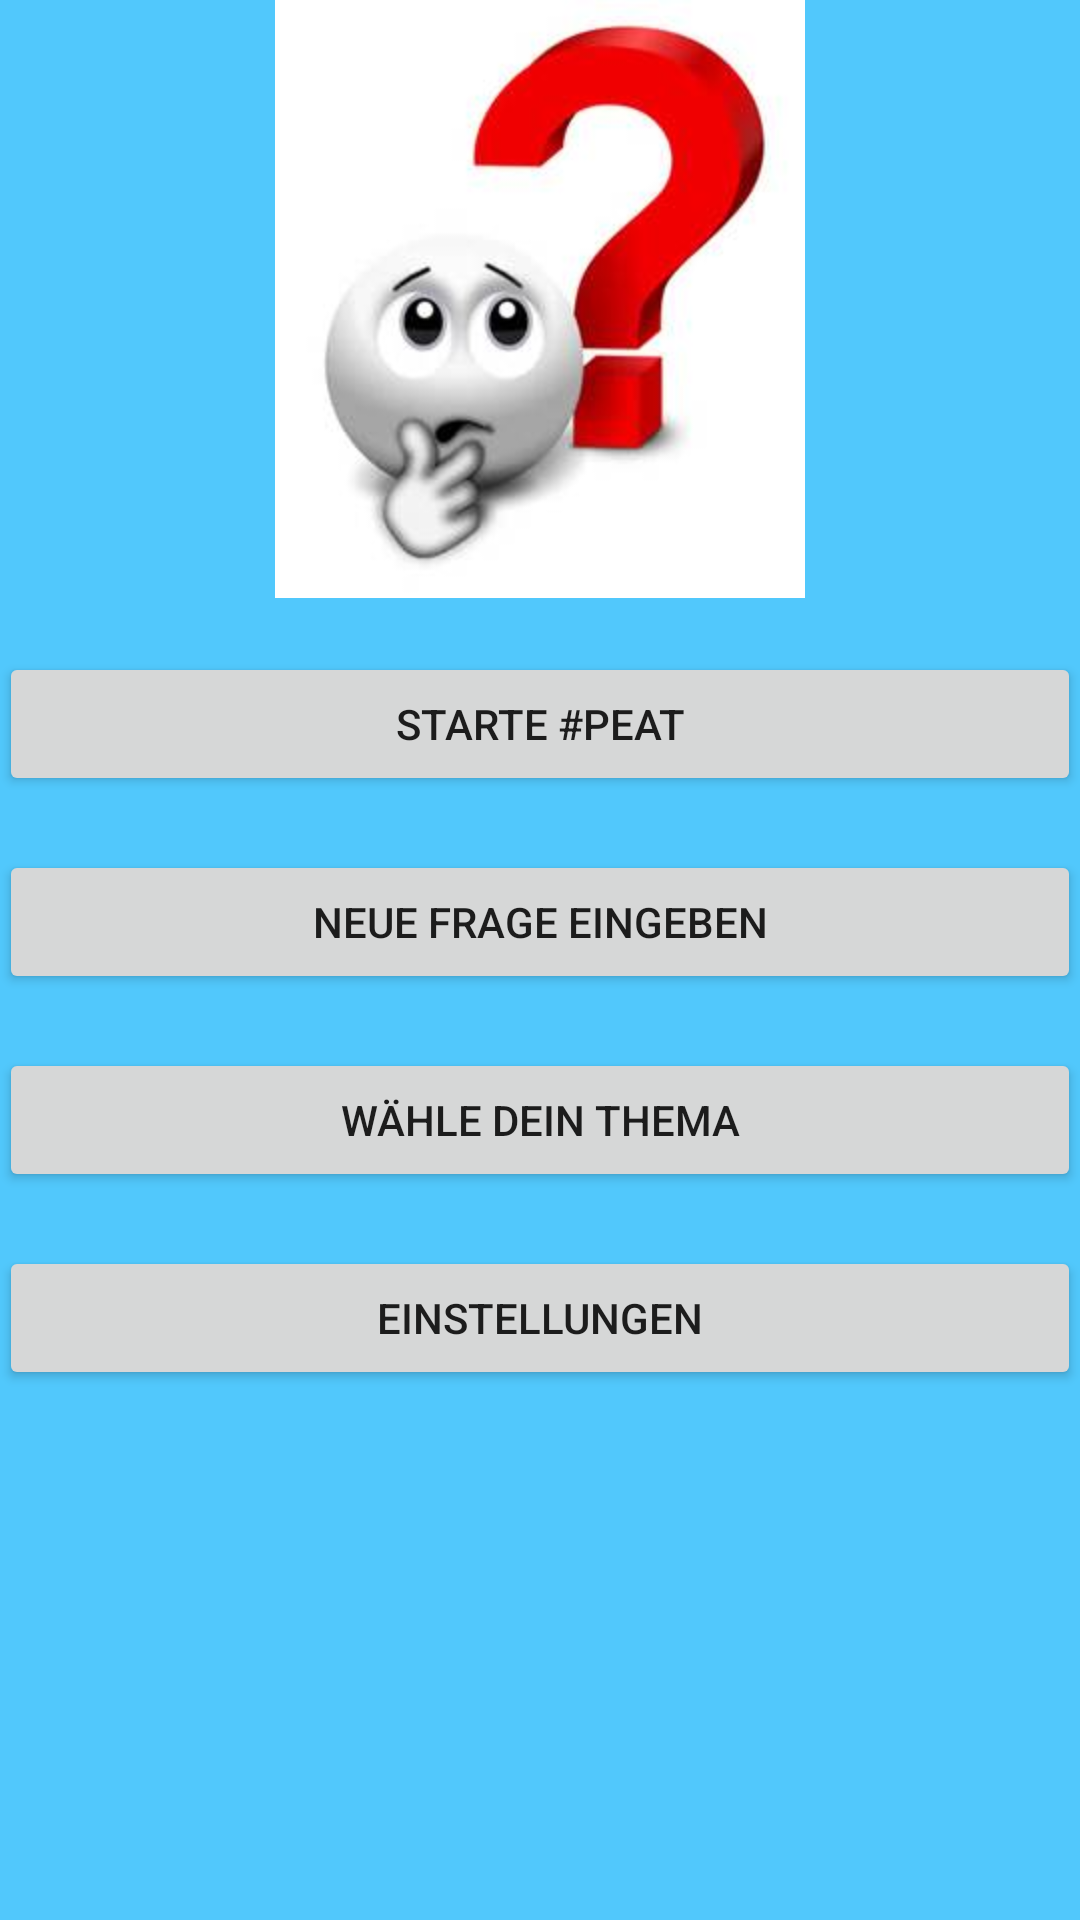

Here is an Android app screen rendered from its layout file. Give the layout XML and the strings, colors and styles it references.
<!-- AndroidManifest.xml: application theme AppTheme -->
<!-- res/layout/activity_landing.xml -->
<?xml version="1.0" encoding="utf-8"?>
<RelativeLayout xmlns:android="http://schemas.android.com/apk/res/android"
    xmlns:tools="http://schemas.android.com/tools"
    android:background="@color/blue"
    android:layout_width="fill_parent"
    android:layout_height="fill_parent"
    android:paddingBottom="@dimen/activity_vertical_margin"
    android:paddingLeft="@dimen/activity_horizontal_margin"
    android:paddingRight="@dimen/activity_horizontal_margin"
    android:paddingTop="@dimen/activity_vertical_margin"
    tools:context="com.SoftwareProject.beuth.LandingActivity" >
    
	<ImageView
		android:id="@+id/splash"
		android:layout_width="wrap_content" 
		android:layout_height="wrap_content"
		android:layout_centerHorizontal="true"
		android:src="@drawable/splash" />
	
	<Button
        android:id="@+id/game"
        android:layout_width="fill_parent"
        android:layout_height="wrap_content"
        android:layout_centerHorizontal="true"
        android:layout_marginTop="18dp"
        android:layout_below="@+id/splash"
        android:text="@string/game" />  
	
	<Button
        android:id="@+id/question"
        android:layout_width="fill_parent"
        android:layout_height="wrap_content"
        android:layout_centerHorizontal="true"
        android:layout_marginTop="18dp"
		android:layout_below="@+id/game"
        android:text="@string/question" />
	
	<Button
        android:id="@+id/theme"
        android:layout_width="fill_parent"
        android:layout_height="wrap_content"
        android:layout_centerHorizontal="true"
        android:layout_marginTop="18dp"
		android:layout_below="@+id/question"
        android:text="@string/theme" />
	
	<Button
        android:id="@+id/setting"
        android:layout_width="fill_parent"
        android:layout_height="wrap_content"
        android:layout_centerHorizontal="true"
        android:layout_marginTop="18dp"
		android:layout_below="@+id/theme"
        android:text="@string/setting" />
	
</RelativeLayout>
<!-- resources referenced by this layout -->
<resources>
  <color name="blue">#51c8fc</color>
  <!-- drawable splash: png bitmap (drawable-hdpi, 6974 bytes) -->
  <string name="game">Starte #peat</string>
  <string name="question">Neue Frage eingeben</string>
  <string name="setting">Einstellungen</string>
  <string name="theme">Wähle dein Thema</string>
</resources>
